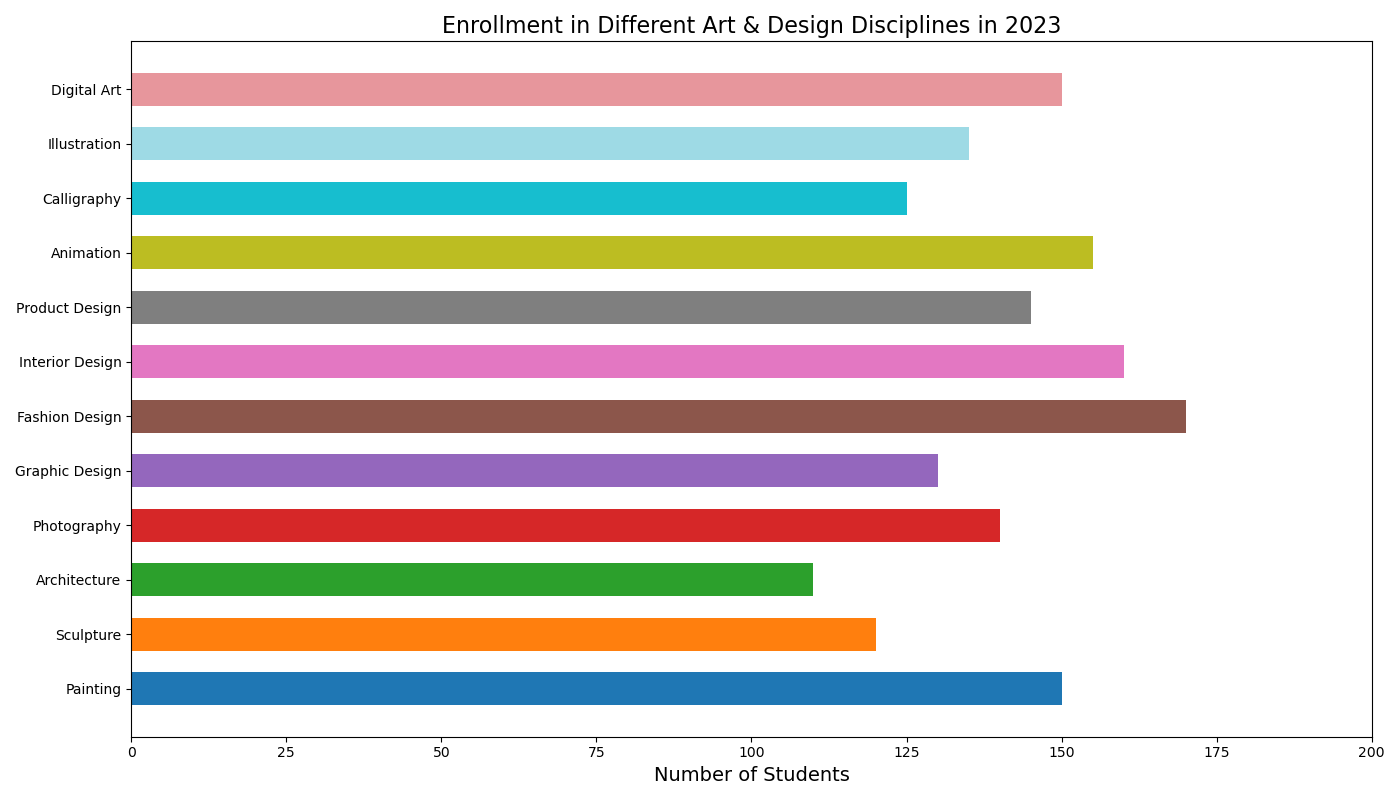

Data behind this chart, as committed beside it:
Category, Value
Painting, 150
Sculpture, 120
Architecture, 110
Photography, 140
Graphic Design, 130
Fashion Design, 170
Interior Design, 160
Product Design, 145
Animation, 155
Calligraphy, 125
Illustration, 135
Digital Art, 150
